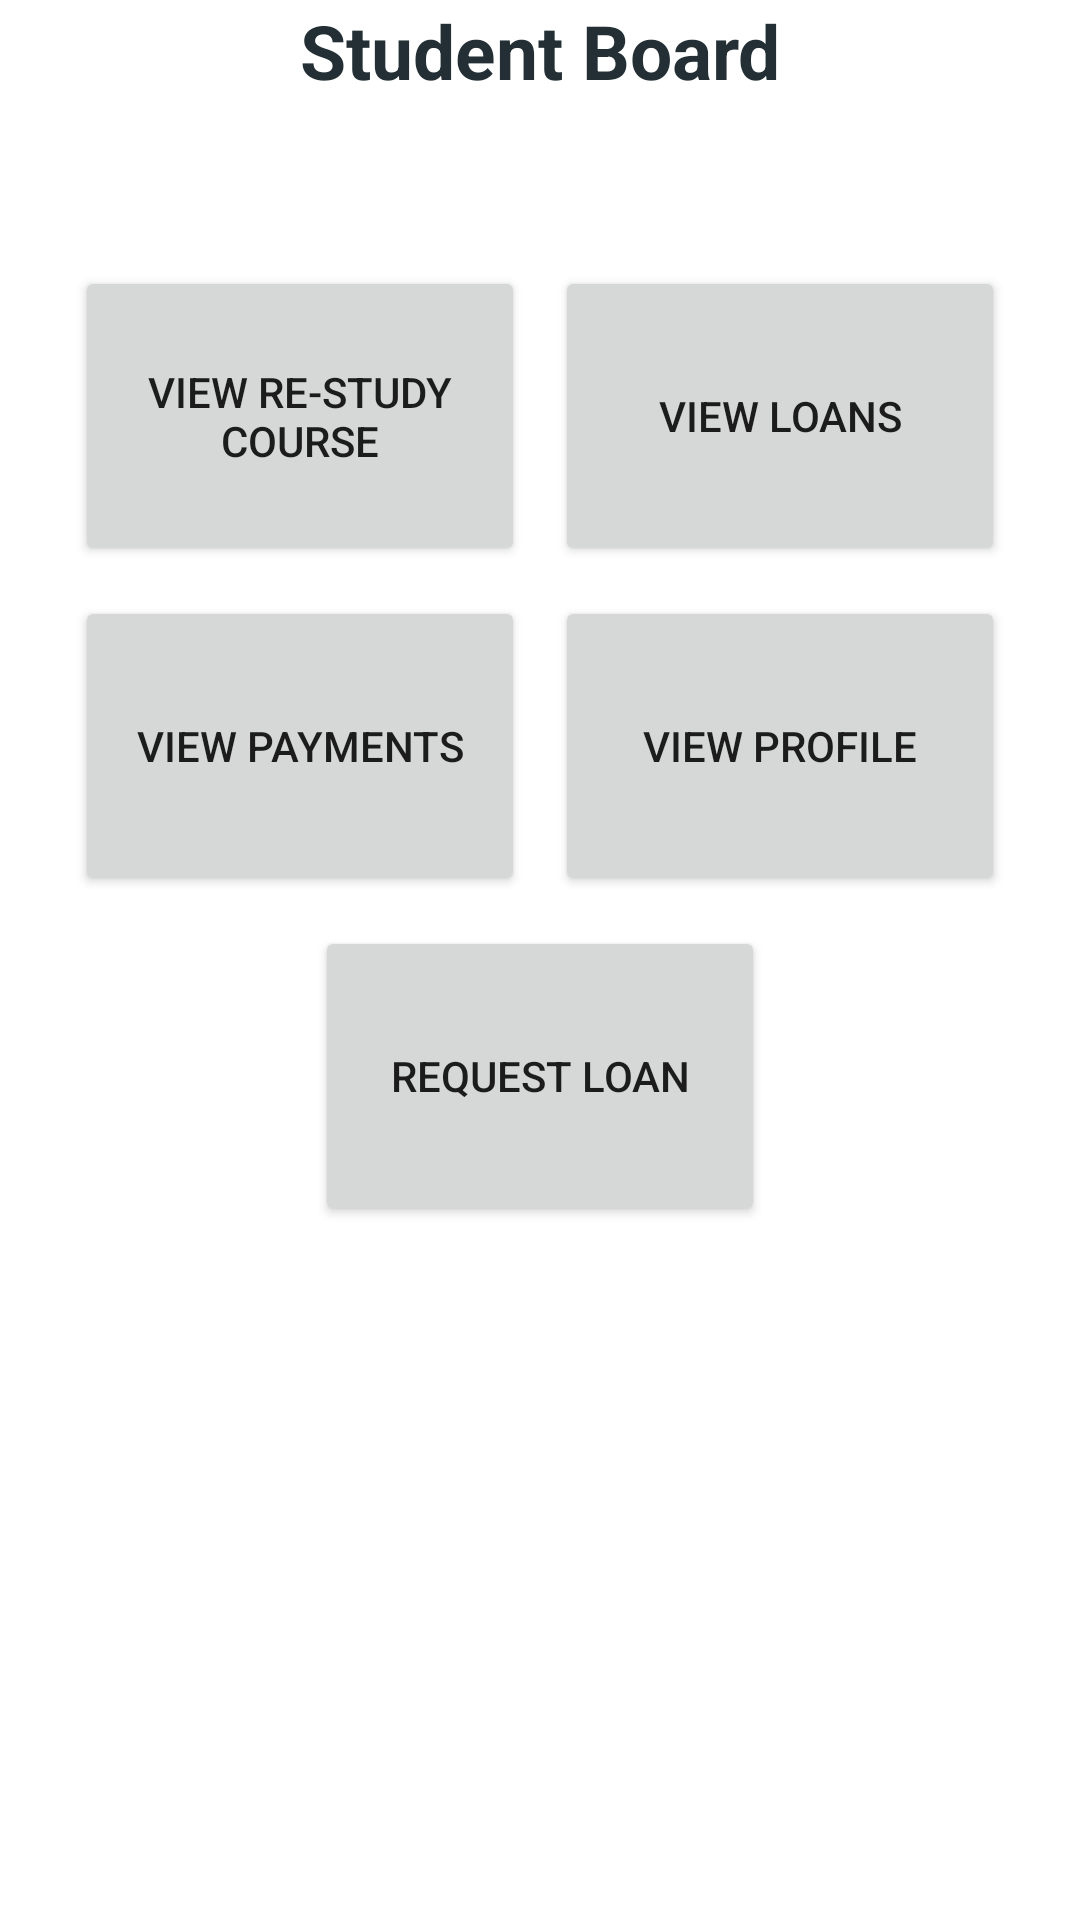

Layout XML and referenced resources for this Android screen:
<!-- AndroidManifest.xml: application theme Theme.TuitionFee -->
<!-- res/layout/activity_student_menu.xml -->
<?xml version="1.0" encoding="utf-8"?>
<LinearLayout xmlns:android="http://schemas.android.com/apk/res/android"
    xmlns:app="http://schemas.android.com/apk/res-auto"
    xmlns:tools="http://schemas.android.com/tools"
    android:layout_width="match_parent"
    android:layout_height="match_parent"
    android:orientation="vertical"
    tools:context=".studentActivities.StudentMenuActivity">

    <TextView
        android:layout_width="match_parent"
        android:layout_height="wrap_content"
        android:layout_gravity="center"
        android:layout_marginBottom="50dp"
        android:text="Student Board"
        android:textAlignment="center"
        android:textColor="@color/blue_800"
        android:textSize="25dp"
        android:textStyle="bold" />

    <LinearLayout
        android:layout_width="match_parent"
        android:layout_height="wrap_content"
        android:layout_gravity="center"
        android:orientation="horizontal"
        android:gravity="center"
        >

        <Button
            android:layout_width="150dp"
            android:layout_height="100dp"
            android:layout_gravity="center"
            android:layout_margin="5dp"
            android:onClick="goToViewReStudyCourse"
            android:text="View Re-study Course"
            />

        <Button
            android:layout_width="150dp"
            android:layout_height="100dp"
            android:layout_margin="5dp"
            android:onClick="goToGetLoanList"
            android:text="View Loans"
            />
    </LinearLayout>

    <LinearLayout
        android:layout_width="match_parent"
        android:layout_height="wrap_content"
        android:orientation="horizontal"
        android:gravity="center">

        <Button
            android:layout_width="150dp"
            android:layout_height="100dp"
            android:layout_gravity="center"
            android:layout_margin="5dp"
            android:onClick="goToPayment"
            android:text="View Payments" />

        <Button
            android:layout_width="150dp"
            android:layout_height="100dp"
            android:layout_margin="5dp"
            android:layout_gravity="center"
            android:onClick="goToStuProfile"
            android:text="View Profile" />
    </LinearLayout>
    <LinearLayout
        android:layout_width="match_parent"
        android:layout_height="wrap_content"
        android:gravity="center">
        <Button
            android:layout_width="150dp"
            android:layout_height="100dp"
            android:layout_margin="5dp"
            android:layout_gravity="center"
            android:onClick="goToCreateLoan"
            android:text="Request Loan" />
    </LinearLayout>

    <TextView
        android:id="@+id/txtNewReminder"
        android:layout_margin="5dp"
        android:layout_width="match_parent"
        android:layout_height="wrap_content"
        android:textAlignment="center"
        android:textStyle="bold"
        android:layout_gravity="center"
        />
    <ListView
        android:layout_width="wrap_content"
        android:layout_height="wrap_content"
        android:layout_gravity="center"
        android:id="@+id/listViewReminder"/>

</LinearLayout>
<!-- resources referenced by this layout -->
<resources>
  <color name="blue_800">#FF232F34</color>
  <style name="Theme.TuitionFee" parent="Theme.MaterialComponents.DayNight.DarkActionBar">
          
          <item name="colorPrimary">@color/blue_700</item>
          <item name="colorPrimaryVariant">@color/blue_800</item>
          <item name="colorOnPrimary">@color/white</item>
          
          <item name="colorSecondary">@color/orange_500</item>
          <item name="colorSecondaryVariant">@color/teal_700</item>
          <item name="colorOnSecondary">@color/black</item>
          
          <item name="android:statusBarColor" tools:targetApi="l">?attr/colorPrimaryVariant</item>
          
      </style>
  <color name="blue_700">#FF344955</color>
  <color name="white">#FFFFFFFF</color>
  <color name="orange_500">#FFF9AA33</color>
  <color name="teal_700">#FF018786</color>
  <color name="black">#FF000000</color>
</resources>
